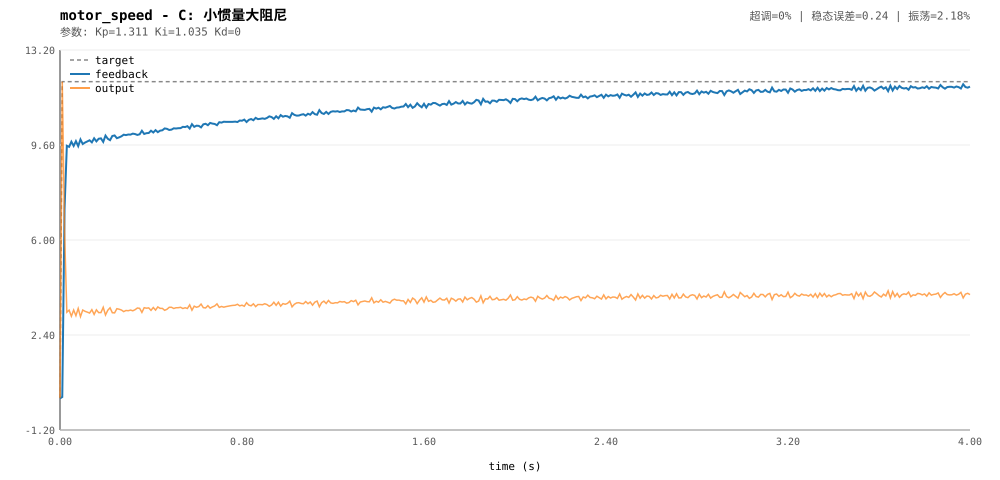

The file beside this chart, header and first rows:
t, target, feedback, output
0, 0, -0.00438, 0.005788
0.01, 12, 0.04614, 12
0.02, 12, 7.188, 6.359
0.03, 12, 9.57, 3.261
0.04, 12, 9.53, 3.338
0.05, 12, 9.724, 3.108
0.06, 12, 9.564, 3.343
0.07, 12, 9.745, 3.129
0.08, 12, 9.556, 3.403
0.09, 12, 9.809, 3.093
0.1, 12, 9.637, 3.343
0.11, 12, 9.692, 3.294
0.12, 12, 9.734, 3.264
0.13, 12, 9.778, 3.229
0.14, 12, 9.699, 3.356
0.15, 12, 9.853, 3.176
0.16, 12, 9.737, 3.351
0.17, 12, 9.836, 3.244
0.18, 12, 9.85, 3.248
0.19, 12, 9.717, 3.446
0.2, 12, 9.955, 3.155
0.21, 12, 9.835, 3.335
0.22, 12, 9.782, 3.427
0.23, 12, 9.941, 3.241
0.24, 12, 9.961, 3.235
0.25, 12, 9.857, 3.394
0.26, 12, 9.889, 3.374
0.27, 12, 9.928, 3.343
0.28, 12, 9.99, 3.283
0.29, 12, 9.974, 3.325
0.3, 12, 9.996, 3.317
0.31, 12, 9.993, 3.342
0.32, 12, 10.03, 3.314
0.33, 12, 10.01, 3.356
0.34, 12, 9.981, 3.42
0.35, 12, 10.01, 3.408
0.36, 12, 10.14, 3.253
0.37, 12, 10.02, 3.431
0.38, 12, 10.05, 3.414
0.39, 12, 10.05, 3.424
0.4, 12, 10.14, 3.331
0.41, 12, 10.07, 3.439
0.42, 12, 10.16, 3.341
0.43, 12, 10.09, 3.461
0.44, 12, 10.14, 3.406
0.45, 12, 10.16, 3.405
0.46, 12, 10.23, 3.332
0.47, 12, 10.21, 3.371
0.48, 12, 10.17, 3.446
0.49, 12, 10.18, 3.448
0.5, 12, 10.23, 3.402
0.51, 12, 10.22, 3.429
0.52, 12, 10.24, 3.432
0.53, 12, 10.24, 3.447
0.54, 12, 10.29, 3.4
0.55, 12, 10.28, 3.43
0.56, 12, 10.31, 3.402
0.57, 12, 10.22, 3.539
0.58, 12, 10.39, 3.337
0.59, 12, 10.29, 3.489
... 341 more rows
